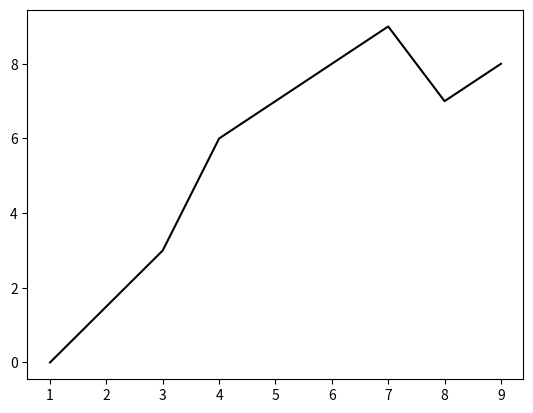

The matplotlib source for this figure: (Note: this script raises an exception after producing the figure.)
import matplotlib.pyplot as plt

# create data:
x = [1, 3, 4, 7, 8, 9]
y = [0, 3, 6, 9, 7, 8]

# plot and save:
plt.plot(x, y, color='black')
plt.savefig('PyGraphs/Graphs-Basics-a.pdf')
plt.close()
